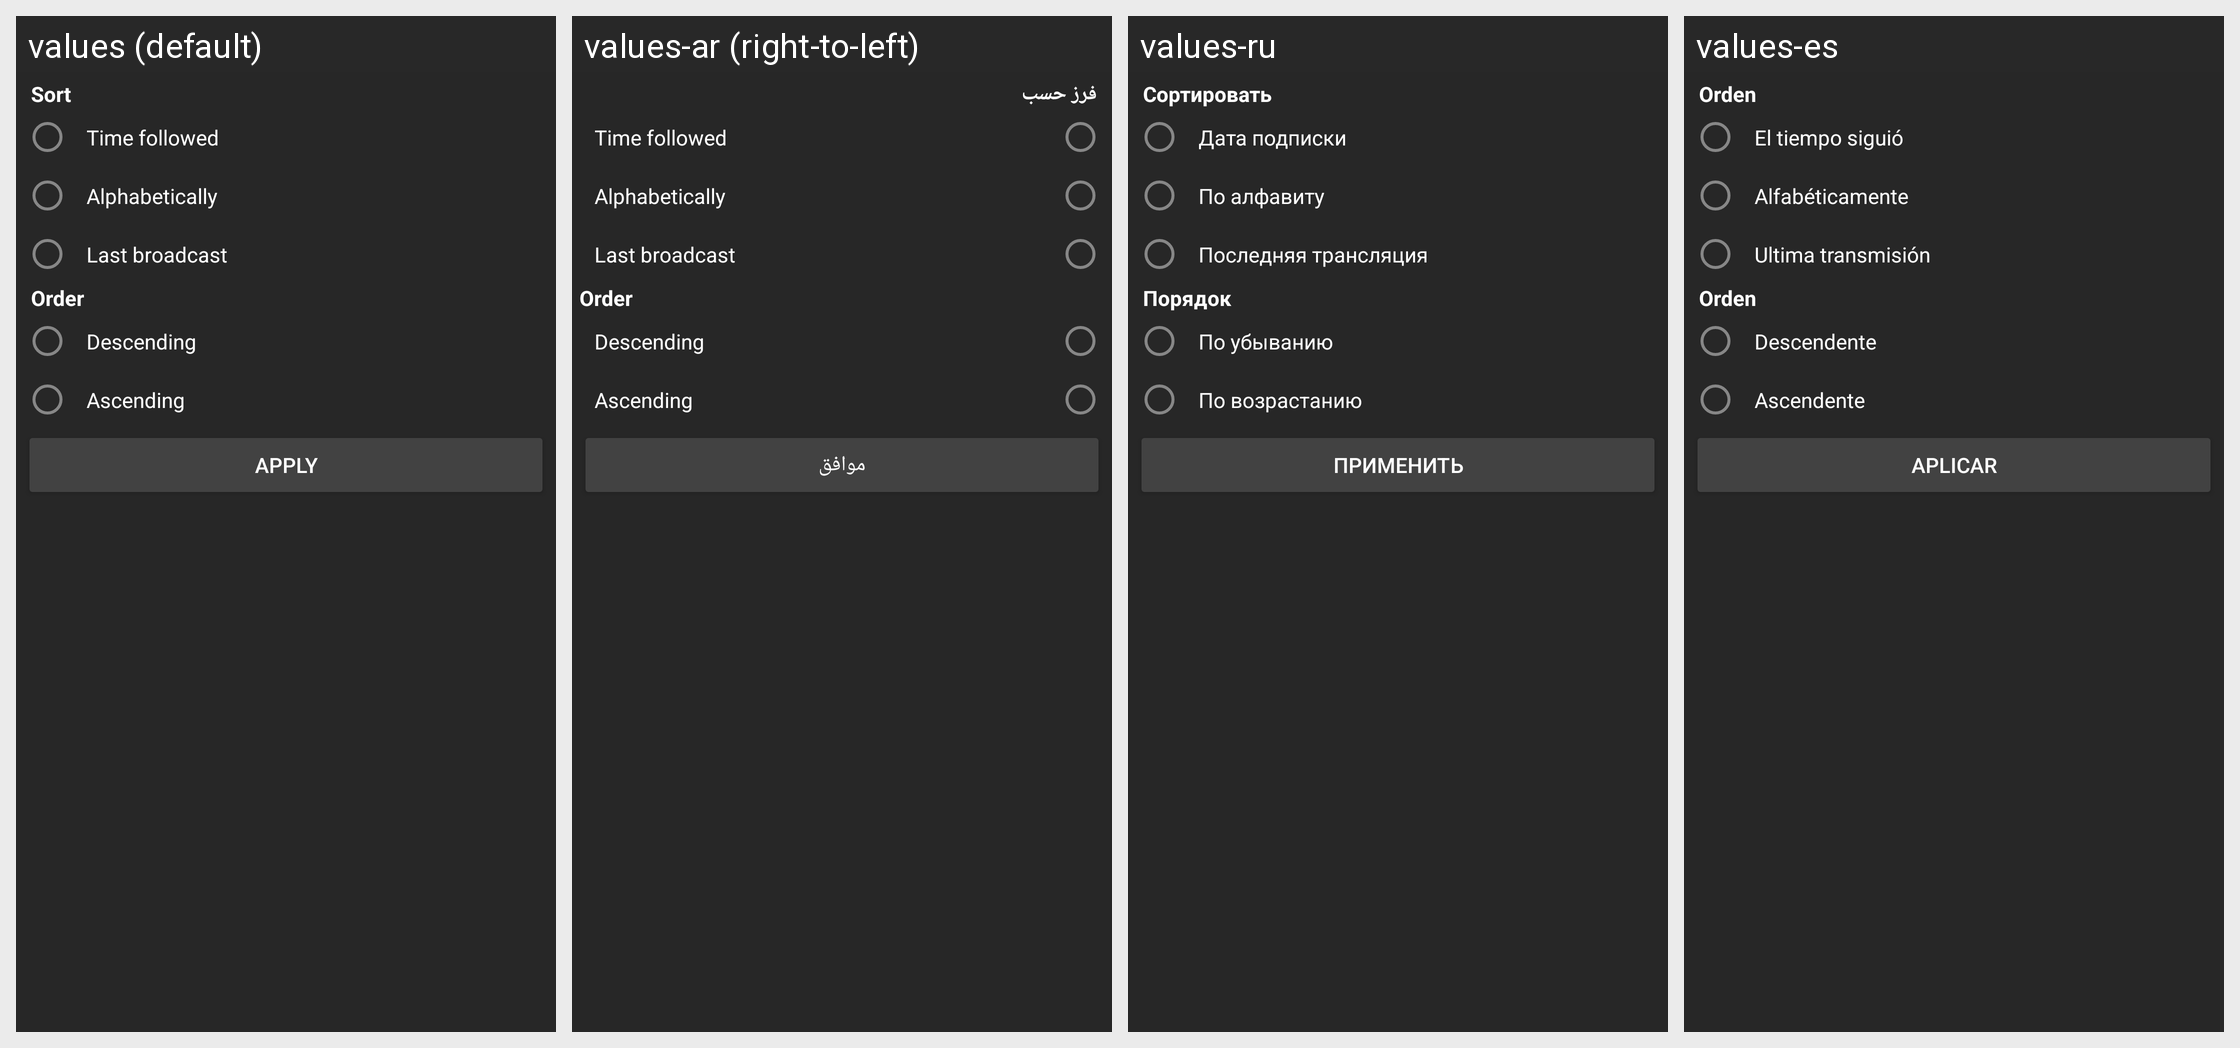

Locale-by-locale string values for the Android screen shown in this grid:
Android screen res/layout/dialog_followed_channels_sort.xml rendered under 4 locales, left to right: values (default), values-ar (right-to-left), values-ru, values-es. Device: Nexus 5 (rendered at 1080×1920; each locale shown at half size, 540×960, under a caption strip naming it); theme DarkTheme.
Other locales in the repository, not shown: values-pt-rBR.
Strings drawn on this screen, with the default value and each locale's value (text and hints the layout hard-codes, and strings that could not be matched under every locale, appear in the picture but are not listed):

sort
  values: Sort
  values-ar: فرز حسب
  values-ru: Сортировать
  values-es: Orden

time_followed
  values: Time followed
  values-ar: Time followed
  values-ru: Дата подписки
  values-es: El tiempo siguió

alphabetically
  values: Alphabetically
  values-ar: Alphabetically
  values-ru: По алфавиту
  values-es: Alfabéticamente

last_broadcast
  values: Last broadcast
  values-ar: Last broadcast
  values-ru: Последняя трансляция
  values-es: Ultima transmisión

order
  values: Order
  values-ar: Order
  values-ru: Порядок
  values-es: Orden

descending
  values: Descending
  values-ar: Descending
  values-ru: По убыванию
  values-es: Descendente

ascending
  values: Ascending
  values-ar: Ascending
  values-ru: По возрастанию
  values-es: Ascendente

apply
  values: Apply
  values-ar: موافق
  values-ru: Применить
  values-es: Aplicar
